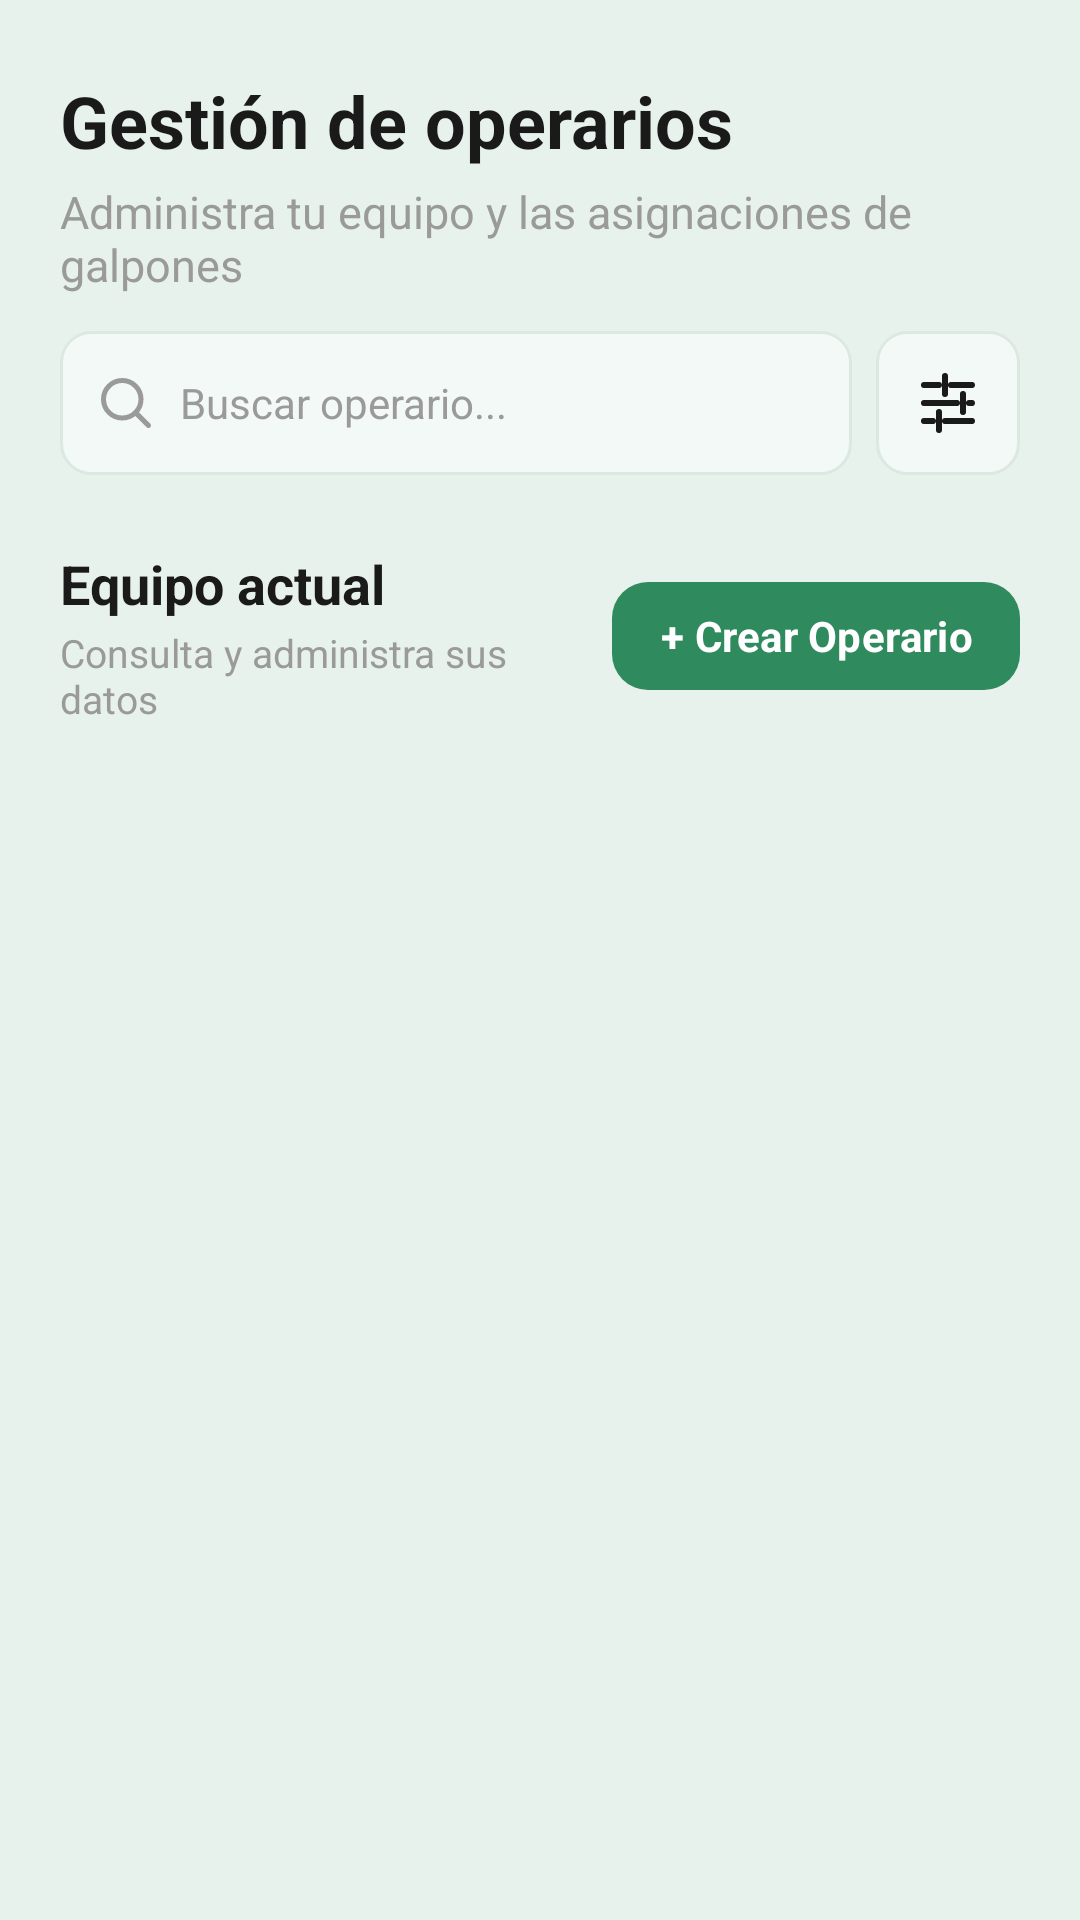

Here is an Android app screen rendered from its layout file. Give the layout XML and the strings, colors and styles it references.
<!-- AndroidManifest.xml: application theme Theme.Avisensandroid -->
<!-- res/layout/fragment_gestion_operarios.xml -->
<?xml version="1.0" encoding="utf-8"?>
<androidx.constraintlayout.widget.ConstraintLayout xmlns:android="http://schemas.android.com/apk/res/android"
    xmlns:app="http://schemas.android.com/apk/res-auto"
    android:layout_width="match_parent"
    android:layout_height="match_parent"
    android:background="@color/bg_app">

    <androidx.core.widget.NestedScrollView
        android:id="@+id/scrollOperarios"
        android:layout_width="0dp"
        android:layout_height="0dp"
        android:clipToPadding="false"
        android:fillViewport="true"
        android:overScrollMode="never"
        android:paddingBottom="90dp"
        app:layout_constraintBottom_toBottomOf="parent"
        app:layout_constraintEnd_toEndOf="parent"
        app:layout_constraintStart_toStartOf="parent"
        app:layout_constraintTop_toTopOf="parent">

        <LinearLayout
            android:layout_width="match_parent"
            android:layout_height="wrap_content"
            android:orientation="vertical"
            android:paddingStart="20dp"
            android:paddingTop="24dp"
            android:paddingEnd="20dp"
            android:paddingBottom="20dp">

            
            
            

            <TextView
                android:layout_width="wrap_content"
                android:layout_height="wrap_content"
                android:text="Gestión de operarios"
                android:textColor="@color/text_primary"
                android:textSize="24sp"
                android:textStyle="bold" />

            <TextView
                android:layout_width="match_parent"
                android:layout_height="wrap_content"
                android:layout_marginTop="4dp"
                android:text="Administra tu equipo y las asignaciones de galpones"
                android:textColor="@color/text_secondary"
                android:textSize="15sp" />

            <LinearLayout
                android:layout_width="match_parent"
                android:layout_height="wrap_content"
                android:layout_marginTop="12dp"
                android:gravity="center_vertical"
                android:orientation="horizontal">

                <EditText
                    android:id="@+id/buscarOperarios"
                    android:layout_width="0dp"
                    android:layout_height="48dp"
                    android:layout_weight="1"
                    android:background="@drawable/bg_input_event"
                    android:drawableStart="@drawable/ic_buscar_compacto"
                    android:drawablePadding="8dp"
                    android:hint="Buscar operario..."
                    android:inputType="text"
                    android:paddingStart="12dp"
                    android:paddingEnd="12dp"
                    android:singleLine="true"
                    android:textColor="@color/text_primary"
                    android:textColorHint="@color/text_secondary"
                    android:textSize="14sp" />

                <TextView
                    android:id="@+id/filtrosOperarios"
                    android:layout_width="48dp"
                    android:layout_height="48dp"
                    android:layout_marginStart="8dp"
                    android:background="@drawable/bg_input_event"
                    android:clickable="true"
                    android:contentDescription="Filtros"
                    android:drawableTop="@drawable/ic_filtro_compacto"
                    android:focusable="true"
                    android:gravity="center"
                    android:padding="12dp" />
            </LinearLayout>

            <LinearLayout
                android:id="@+id/panelOperarios"
                android:layout_width="match_parent"
                android:layout_height="wrap_content"
                android:layout_marginTop="8dp"
                android:background="@drawable/bg_input_event"
                android:orientation="vertical"
                android:padding="12dp"
                android:visibility="gone">

                <TextView
                    android:layout_width="match_parent"
                    android:layout_height="wrap_content"
                    android:text="Estado"
                    android:textColor="@color/text_primary"
                    android:textStyle="bold" />

                <Spinner
                    android:id="@+id/estadoOperarios"
                    android:layout_width="match_parent"
                    android:layout_height="48dp"
                    android:background="@drawable/bg_spinner_bitacora" />

                <TextView
                    android:id="@+id/selectorGranjasFiltro"
                    android:layout_width="match_parent"
                    android:layout_height="wrap_content"
                    android:layout_marginTop="12dp"
                    android:background="@drawable/bg_spinner_bitacora"
                    android:gravity="center_vertical"
                    android:minHeight="44dp"
                    android:paddingStart="12dp"
                    android:text="Granjas asignadas ▾"
                    android:textColor="@color/text_primary"
                    android:textStyle="bold" />

                <androidx.core.widget.NestedScrollView
                    android:id="@+id/panelGranjasFiltro"
                    android:layout_width="match_parent"
                    android:layout_height="200dp"
                    android:visibility="gone">

                    <LinearLayout
                        android:id="@+id/containerGranjasFiltro"
                        android:layout_width="match_parent"
                        android:layout_height="wrap_content"
                        android:orientation="vertical" />

                </androidx.core.widget.NestedScrollView>

                <TextView
                    android:id="@+id/aplicarOperarios"
                    android:layout_width="180dp"
                    android:layout_height="44dp"
                    android:layout_gravity="center_horizontal"
                    android:layout_marginTop="12dp"
                    android:background="@drawable/bg_bitacora_button"
                    android:gravity="center"
                    android:text="Aplicar filtros"
                    android:textColor="@android:color/white"
                    android:textStyle="bold" />
            </LinearLayout>

            <com.google.android.material.chip.ChipGroup
                android:id="@+id/quitarOperarios"
                android:layout_width="match_parent"
                android:layout_height="wrap_content"
                android:layout_marginTop="8dp"
                android:visibility="gone"
                app:chipSpacingHorizontal="8dp" />

            
            
            

            <LinearLayout
                android:layout_width="match_parent"
                android:layout_height="wrap_content"
                android:layout_marginTop="24dp"
                android:gravity="center_vertical"
                android:orientation="horizontal">

                <LinearLayout
                    android:layout_width="0dp"
                    android:layout_height="wrap_content"
                    android:layout_weight="1"
                    android:orientation="vertical">

                    <TextView
                        android:layout_width="wrap_content"
                        android:layout_height="wrap_content"
                        android:text="Equipo actual"
                        android:textColor="@color/text_primary"
                        android:textSize="18sp"
                        android:textStyle="bold" />

                    <TextView
                        android:layout_width="wrap_content"
                        android:layout_height="wrap_content"
                        android:layout_marginTop="2dp"
                        android:fontFamily="sans-serif-medium"
                        android:text="Consulta y administra sus datos"
                        android:textColor="@color/text_secondary"
                        android:textSize="13sp" />
                </LinearLayout>

                <com.google.android.material.button.MaterialButton
                    android:id="@+id/btnNuevoOperario"
                    android:layout_width="wrap_content"
                    android:layout_height="44dp"
                    android:minWidth="0dp"
                    android:minHeight="0dp"
                    android:paddingHorizontal="16dp"
                    android:text="+ Crear Operario"
                    android:textAllCaps="false"
                    android:textColor="#FFFFFF"
                    android:textSize="14sp"
                    android:textStyle="bold"
                    app:backgroundTint="#2F8B5E"
                    app:cornerRadius="12dp"
                    app:elevation="2dp"
                    app:strokeWidth="0dp" />

            </LinearLayout>

            
            
            

            <LinearLayout
                android:id="@+id/containerOperarios"
                android:layout_width="match_parent"
                android:layout_height="wrap_content"
                android:layout_marginTop="16dp"
                android:clipToPadding="false"
                android:orientation="vertical"
                android:paddingBottom="20dp" />

        </LinearLayout>

    </androidx.core.widget.NestedScrollView>

</androidx.constraintlayout.widget.ConstraintLayout>
<!-- resources referenced by this layout -->
<resources>
  <color name="bg_app">#E8F2EC</color>
  <color name="text_primary">#1A1A1A</color>
  <color name="text_secondary">#9A9A9A</color>
  <!-- drawable bg_bitacora_button (drawable) -->
  <?xml version="1.0" encoding="utf-8"?>
  <shape xmlns:android="http://schemas.android.com/apk/res/android"
      android:shape="rectangle">
  
      <solid android:color="#16A56B" />
  
      <corners android:radius="18dp" />
  
  </shape>
  <!-- drawable bg_input_event (drawable) -->
  <?xml version="1.0" encoding="utf-8"?>
  <shape xmlns:android="http://schemas.android.com/apk/res/android"
      android:shape="rectangle">
  
      <solid android:color="@color/adaptive_surface_f3f9f6"/>
  
      <stroke
          android:width="1dp"
          android:color="@color/adaptive_surface_dce8e2"/>
  
      <corners android:radius="10dp"/>
  
  </shape>
  <!-- drawable bg_spinner_bitacora (drawable) -->
  <?xml version="1.0" encoding="utf-8"?>
  <shape xmlns:android="http://schemas.android.com/apk/res/android"
      android:shape="rectangle">
  
      <solid android:color="@color/adaptive_surface_ffffff" />
  
      <corners android:radius="8dp" />
  
      <stroke
          android:width="1dp"
          android:color="@color/adaptive_surface_d8e0dc" />
  
      <padding
          android:left="4dp"
          android:top="0dp"
          android:right="4dp"
          android:bottom="0dp" />
  
  </shape>
  <!-- drawable ic_buscar_compacto (drawable) -->
  <?xml version="1.0" encoding="utf-8"?>
  <vector xmlns:android="http://schemas.android.com/apk/res/android"
      android:width="20dp"
      android:height="20dp"
      android:viewportWidth="24"
      android:viewportHeight="24">
  
      <path
          android:fillColor="@android:color/transparent"
          android:strokeColor="@color/text_secondary"
          android:strokeWidth="2"
          android:strokeLineCap="round"
          android:pathData="M10.5,3 A7.5,7.5 0,1 0,10.5 18 A7.5,7.5 0,1 0,10.5 3 M16,16 L21,21" />
  
  </vector>
  <!-- drawable ic_filtro_compacto (drawable) -->
  <vector xmlns:android="http://schemas.android.com/apk/res/android"
      android:width="24dp"
      android:height="24dp"
      android:viewportWidth="24"
      android:viewportHeight="24">
      <path android:fillColor="@android:color/transparent" android:strokeColor="@color/text_primary" android:strokeWidth="2" android:strokeLineCap="round" android:pathData="M4,6 L9,6 M13,6 L20,6 M4,12 L15,12 M19,12 L20,12 M4,18 L7,18 M11,18 L20,18 M11,3 L11,9 M17,9 L17,15 M9,15 L9,21" />
  </vector>
  <style name="Theme.Avisensandroid" parent="Base.Theme.Avisensandroid" />
  <color name="adaptive_surface_f3f9f6">#F3F9F6</color>
  <color name="adaptive_surface_dce8e2">#DCE8E2</color>
  <color name="adaptive_surface_ffffff">#FFFFFF</color>
  <color name="adaptive_surface_d8e0dc">#D8E0DC</color>
  <style name="Base.Theme.Avisensandroid" parent="Theme.Material3.DayNight.NoActionBar">
          
          
          <item name="android:fontFamily">sans-serif</item>
          <item name="fontFamily">sans-serif</item>
          <item name="colorSecondaryContainer">@color/nav_indicator_bg</item>
      </style>
  <color name="nav_indicator_bg">#35483D</color>
</resources>
